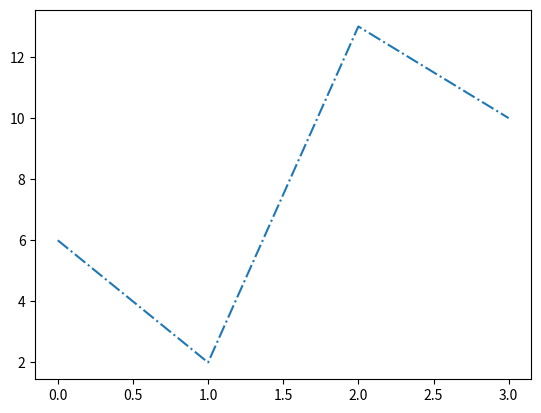

Recreate this plot in Python.
import matplotlib.pyplot as plt
import numpy as np

ypoints = np.array([6, 2, 13, 10])

plt.plot(ypoints, ls='-.')
plt.show()
